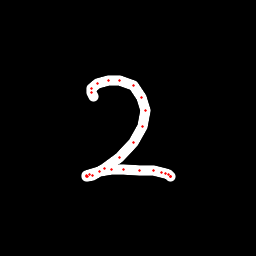

The table this chart was drawn from, first rows:
x, y, hover, eod
93.71, 96.06, 0.0, 0.0
91.08, 92.75, 0.0, 0.0
91.31, 88.68, 0.0, 0.0
97.34, 83.52, 0.0, 0.0
109, 80.04, 0.0, 0.0
119.7, 80.02, 0.0, 0.0
133.6, 85.8, 0.0, 0.0
141.9, 97.25, 0.0, 0.0
145, 110.2, 0.0, 0.0
142.3, 126.5, 0.0, 0.0
133.7, 142.1, 0.0, 0.0
119.5, 157.4, 0.0, 0.0
104.7, 168.7, 0.0, 0.0
92.95, 175.2, 0.0, 0.0
87.41, 176.5, 0.0, 0.0
86.25, 176.6, 0.0, 0.0
86.72, 176, 0.0, 0.0
89.73, 174.6, 0.0, 0.0
99.33, 171.3, 0.0, 0.0
111.2, 169.6, 0.0, 0.0
123.9, 169.4, 0.0, 0.0
139.5, 170.1, 0.0, 0.0
153, 170.8, 0.0, 0.0
161.3, 172.3, 0.0, 0.0
165.4, 173.7, 0.0, 0.0
168.7, 174.7, 0.0, 0.0
170.6, 176.3, 0.0, 0.0
170.7, 176.7, 0.0, 0.0
170.7, 176.9, 0.0, 1.0
